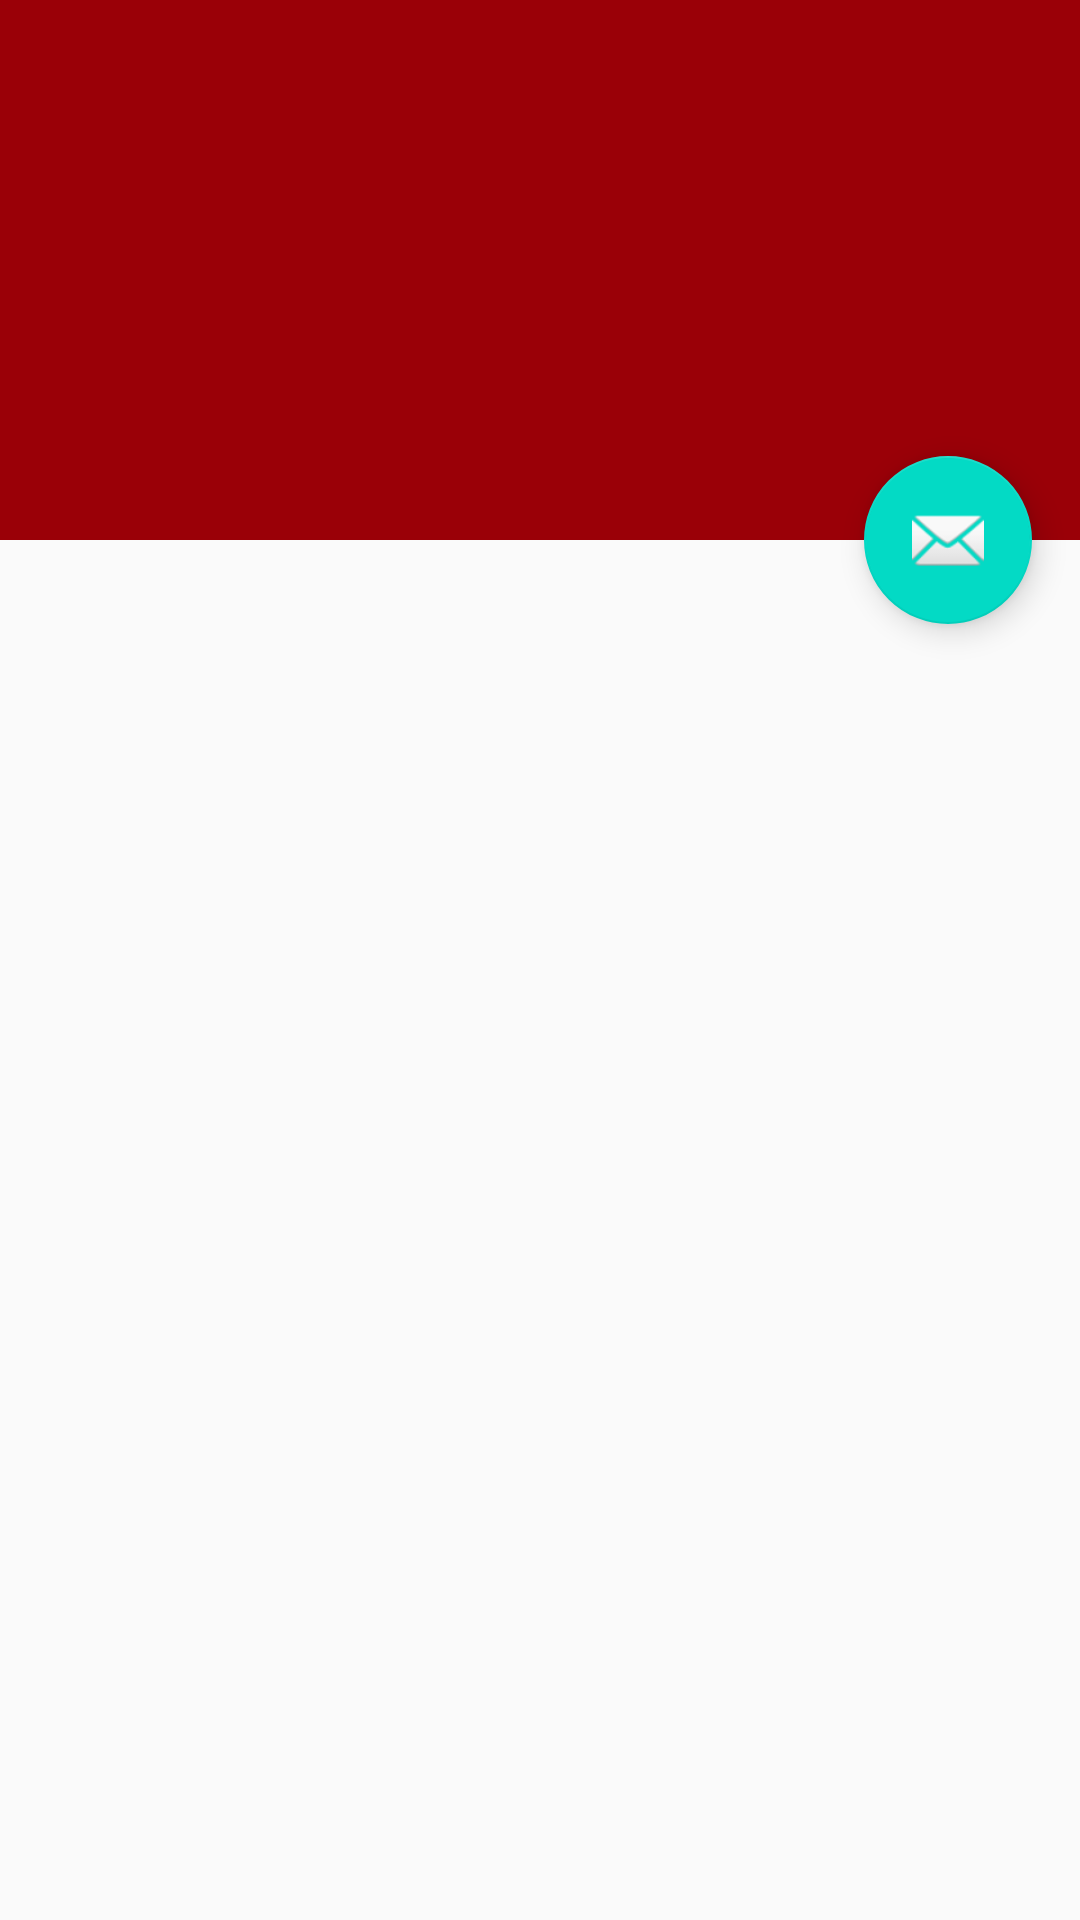

Here is an Android app screen rendered from its layout file. Give the layout XML and the strings, colors and styles it references.
<!-- AndroidManifest.xml: activity theme AppTheme.NoActionBar -->
<!-- res/layout/activity_dashboard.xml -->
<?xml version="1.0" encoding="utf-8"?>
<android.support.design.widget.CoordinatorLayout xmlns:android="http://schemas.android.com/apk/res/android"
    xmlns:app="http://schemas.android.com/apk/res-auto"
    xmlns:tools="http://schemas.android.com/tools"
    android:layout_width="match_parent"
    android:layout_height="match_parent"
    android:fitsSystemWindows="true"
    tools:context="com.example.mysoulmate.Activities.DashboardActivity">

    <android.support.design.widget.AppBarLayout
        android:id="@+id/app_bar"
        android:layout_width="match_parent"
        android:layout_height="@dimen/app_bar_height"
        android:fitsSystemWindows="true"
        android:theme="@style/AppTheme.AppBarOverlay">

        <android.support.design.widget.CollapsingToolbarLayout
            android:id="@+id/toolbar_layout"
            android:layout_width="match_parent"
            android:layout_height="match_parent"
            android:fitsSystemWindows="true"
            app:contentScrim="?attr/colorPrimary"
            app:layout_scrollFlags="scroll|exitUntilCollapsed"
            app:toolbarId="@+id/toolbar">

            <android.support.v7.widget.Toolbar
                android:id="@+id/toolbar"
                android:layout_width="match_parent"
                android:layout_height="?attr/actionBarSize"
                app:layout_collapseMode="pin"
                app:popupTheme="@style/AppTheme.PopupOverlay" />

        </android.support.design.widget.CollapsingToolbarLayout>
    </android.support.design.widget.AppBarLayout>

    <include layout="@layout/content_dashboard" />

    <android.support.design.widget.FloatingActionButton
        android:id="@+id/fab"
        android:layout_width="wrap_content"
        android:layout_height="wrap_content"
        android:layout_margin="@dimen/fab_margin"
        app:layout_anchor="@id/app_bar"
        app:layout_anchorGravity="bottom|end"
        app:srcCompat="@android:drawable/ic_dialog_email" />

</android.support.design.widget.CoordinatorLayout>
<!-- res/layout/content_dashboard.xml (included above) -->
<?xml version="1.0" encoding="utf-8"?>
<android.support.v4.widget.NestedScrollView xmlns:android="http://schemas.android.com/apk/res/android"
    xmlns:app="http://schemas.android.com/apk/res-auto"
    xmlns:tools="http://schemas.android.com/tools"
    android:layout_width="match_parent"
    android:layout_height="match_parent"
    app:layout_behavior="@string/appbar_scrolling_view_behavior"
    tools:context="com.example.mysoulmate.Activities.DashboardActivity"
    tools:showIn="@layout/activity_dashboard">

</android.support.v4.widget.NestedScrollView>
<!-- resources referenced by this layout -->
<resources>
  <dimen name="app_bar_height">180dp</dimen>
  <dimen name="fab_margin">16dp</dimen>
  <style name="AppTheme.AppBarOverlay" parent="ThemeOverlay.AppCompat.Dark.ActionBar" />
  <style name="AppTheme.PopupOverlay" parent="ThemeOverlay.AppCompat.Light" />
  <style name="AppTheme.NoActionBar">
          <item name="android:windowTranslucentStatus">true</item>
          <item name="windowActionBar">false</item>
          <item name="windowNoTitle">true</item>
      </style>
</resources>
